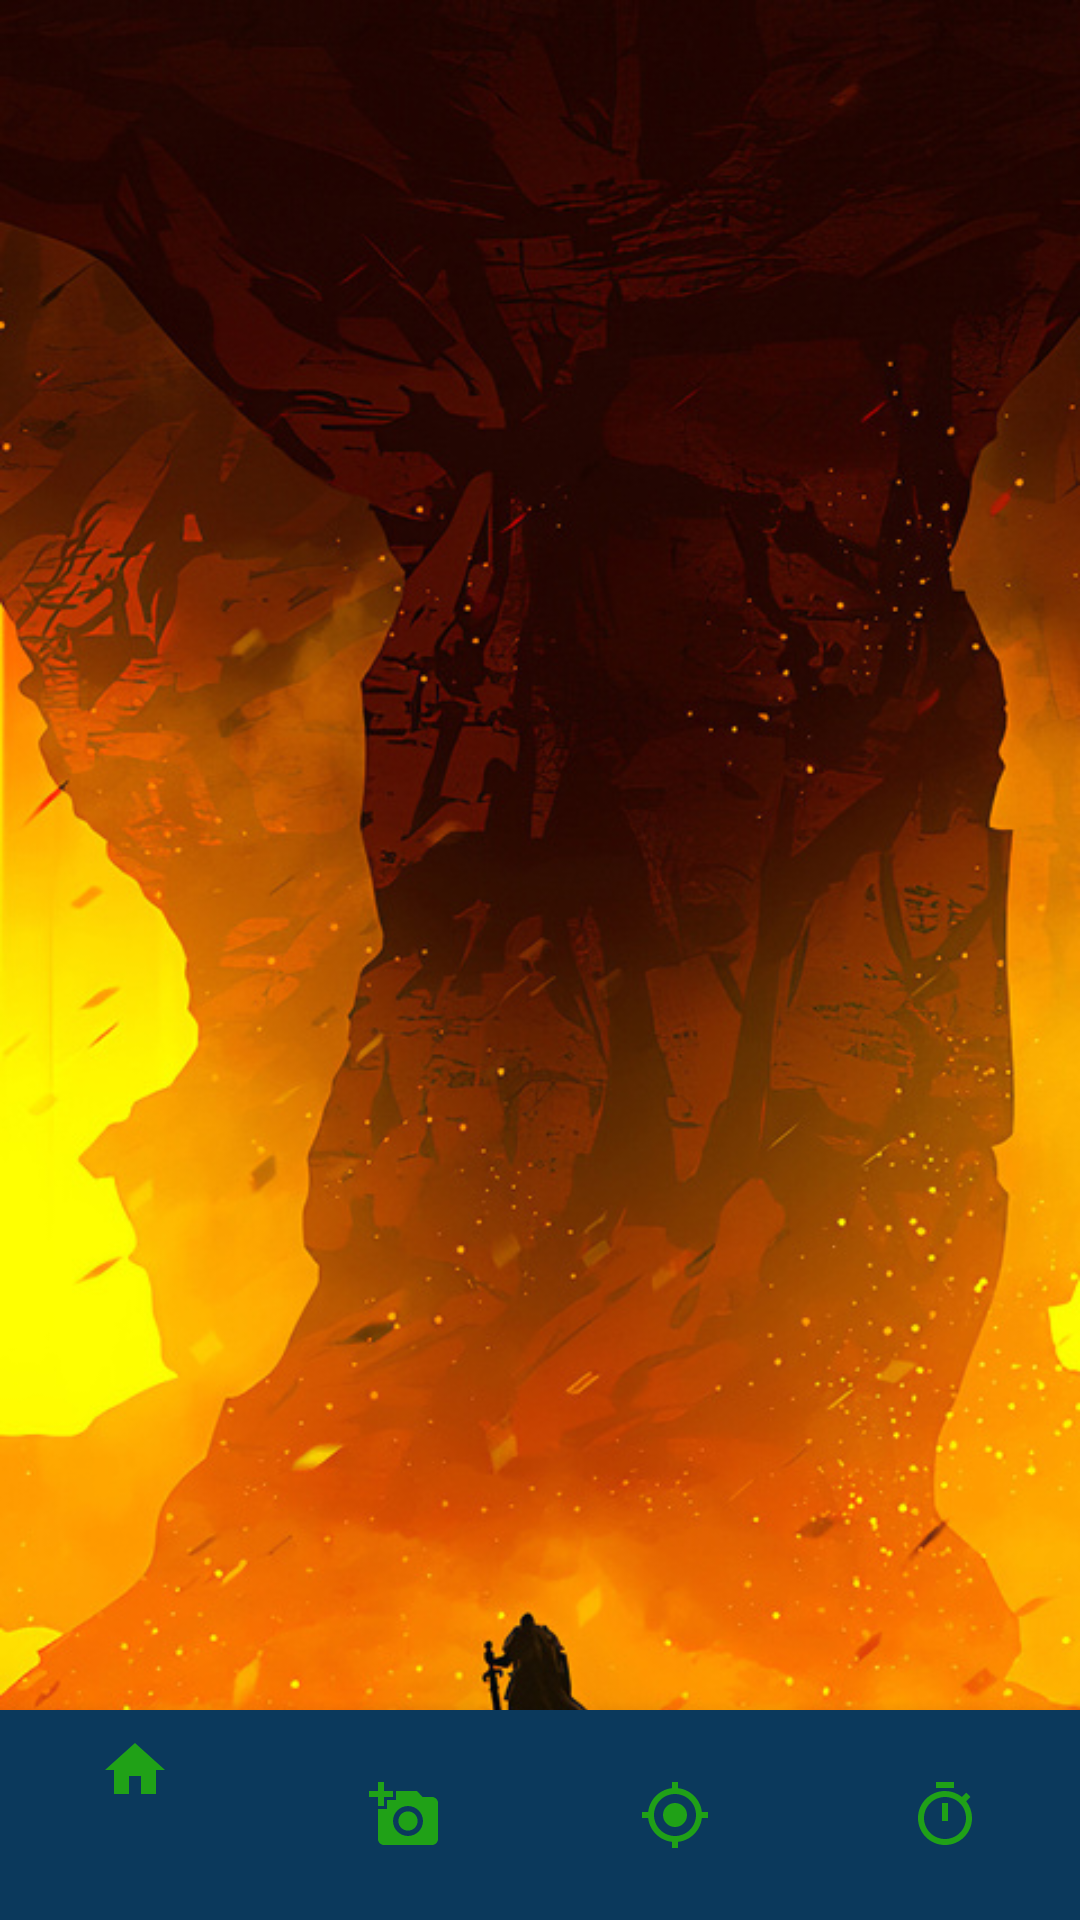

Layout XML and referenced resources for this Android screen:
<!-- AndroidManifest.xml: application theme Theme.MabasaFinalapp -->
<!-- res/layout/activity_main.xml -->
<?xml version="1.0" encoding="utf-8"?>
<androidx.constraintlayout.widget.ConstraintLayout xmlns:android="http://schemas.android.com/apk/res/android"
    xmlns:app="http://schemas.android.com/apk/res-auto"
    xmlns:tools="http://schemas.android.com/tools"
    android:layout_width="match_parent"
    android:layout_height="match_parent"
    android:background="@drawable/explore"
    tools:context=".MainActivity">

    <FrameLayout
        android:id="@+id/for_fragments"
        android:layout_width="match_parent"
        android:layout_height="0dp"
        app:layout_constraintBottom_toTopOf="@+id/btn_nav"
        app:layout_constraintEnd_toEndOf="parent"
        app:layout_constraintStart_toStartOf="parent"
        app:layout_constraintTop_toTopOf="parent"
        app:layout_constraintVertical_bias="0.0">

    </FrameLayout>

    <com.google.android.material.bottomnavigation.BottomNavigationView
        android:id="@+id/btn_nav"
        android:layout_width="match_parent"
        android:layout_height="70dp"
        android:layout_alignParentBottom="true"
        android:background="#0B395C"
        app:itemIconTint="#20A117"
        app:layout_constraintBottom_toBottomOf="parent"
        app:layout_constraintEnd_toEndOf="parent"
        app:layout_constraintStart_toStartOf="parent"
        app:menu="@menu/btn_navmenu" />

</androidx.constraintlayout.widget.ConstraintLayout>
<!-- resources referenced by this layout -->
<resources>
  <!-- drawable explore: jpg bitmap (drawable-v24, 185737 bytes) -->
  <style name="Theme.MabasaFinalapp" parent="Theme.MaterialComponents.DayNight.DarkActionBar">
          
          <item name="colorPrimary">@color/purple_500</item>
          <item name="colorPrimaryVariant">@color/purple_700</item>
          <item name="colorOnPrimary">@color/white</item>
          
          <item name="colorSecondary">@color/teal_200</item>
          <item name="colorSecondaryVariant">@color/teal_700</item>
          <item name="colorOnSecondary">@color/black</item>
          
          <item name="android:statusBarColor" tools:targetApi="l">?attr/colorPrimaryVariant</item>
          
      </style>
  <!-- not gathered from this repository: default colours our renderer supplied (Android Studio template values) -->
  <color name="purple_500">#FF6200EE</color>
  <color name="purple_700">#FF3700B3</color>
  <color name="teal_200">#FF03DAC5</color>
  <color name="teal_700">#FF018786</color>
  <color name="black">#FF000000</color>
  <color name="white">#FFFFFFFF</color>
</resources>
